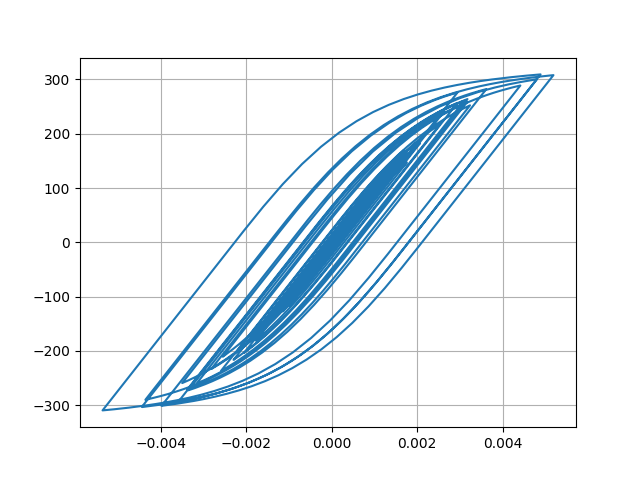

Data behind this chart, as committed beside it:
Desplacment, Force
0.0, 0.0
-2.734108052293202e-07, -0.02734
-9.48906403622212e-07, -0.09489
-1.7711153769724905e-06, -0.1771
-2.5245928237600624e-06, -0.2525
-3.0013765392530853e-06, -0.3001
-2.950591805747384e-06, -0.2951
-2.0536358908188184e-06, -0.2054
7.993057954558416e-08, 0.007993
3.798543198873574e-06, 0.3799
9.27780394867918e-06, 0.9278
1.6459291331103972e-05, 1.646
2.5067894767531076e-05, 2.507
3.467772765435481e-05, 3.468
4.479973630584365e-05, 4.48
5.503311884351197e-05, 5.503
6.51058714000656e-05, 6.51
7.48037094650304e-05, 7.479
8.387543316514048e-05, 8.386
9.202124455664415e-05, 9.199
9.899354472962567e-05, 9.896
0.0001046, 10.46
0.0001088, 10.88
0.0001118, 11.17
0.0001136, 11.36
0.0001145, 11.44
0.0001141, 11.4
0.0001121, 11.21
0.0001081, 10.81
0.0001017, 10.17
9.288440105644579e-05, 9.283
8.189896553627605e-05, 8.185
6.913994154656943e-05, 6.909
5.5057546822896694e-05, 5.501
4.009276559705071e-05, 4.004
2.4582717567330424e-05, 2.453
8.811945741614978e-06, 0.8761
-7.029525221211215e-06, -0.708
-2.2826883699259037e-05, -2.288
-3.8504085324146724e-05, -3.855
-5.4081061500812614e-05, -5.413
-6.96611516946257e-05, -6.97
-8.54764514217592e-05, -8.551
-0.0001019, -10.19
-0.0001195, -11.95
-0.0001388, -13.88
-0.0001599, -15.98
-0.0001823, -18.21
-0.0002051, -20.49
-0.0002274, -22.7
-0.0002479, -24.75
-0.0002661, -26.55
-0.0002812, -28.05
-0.0002928, -29.2
-0.0003007, -29.99
-0.0003048, -30.39
-0.0003051, -30.42
-0.0003023, -30.14
-0.0002968, -29.59
-0.0002891, -28.82
... 2,941 more rows
